Photos from the image-classification dataset "dataset" in the GitHub repository Jekso/Epsilon-AI-Expo. Its 2 classes are: hot dog, not hot dog.

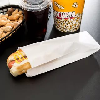
Label: hot dog

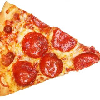
Label: not hot dog

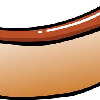
Label: hot dog

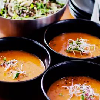
Label: not hot dog

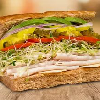
Label: not hot dog

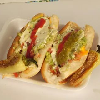
Label: hot dog
